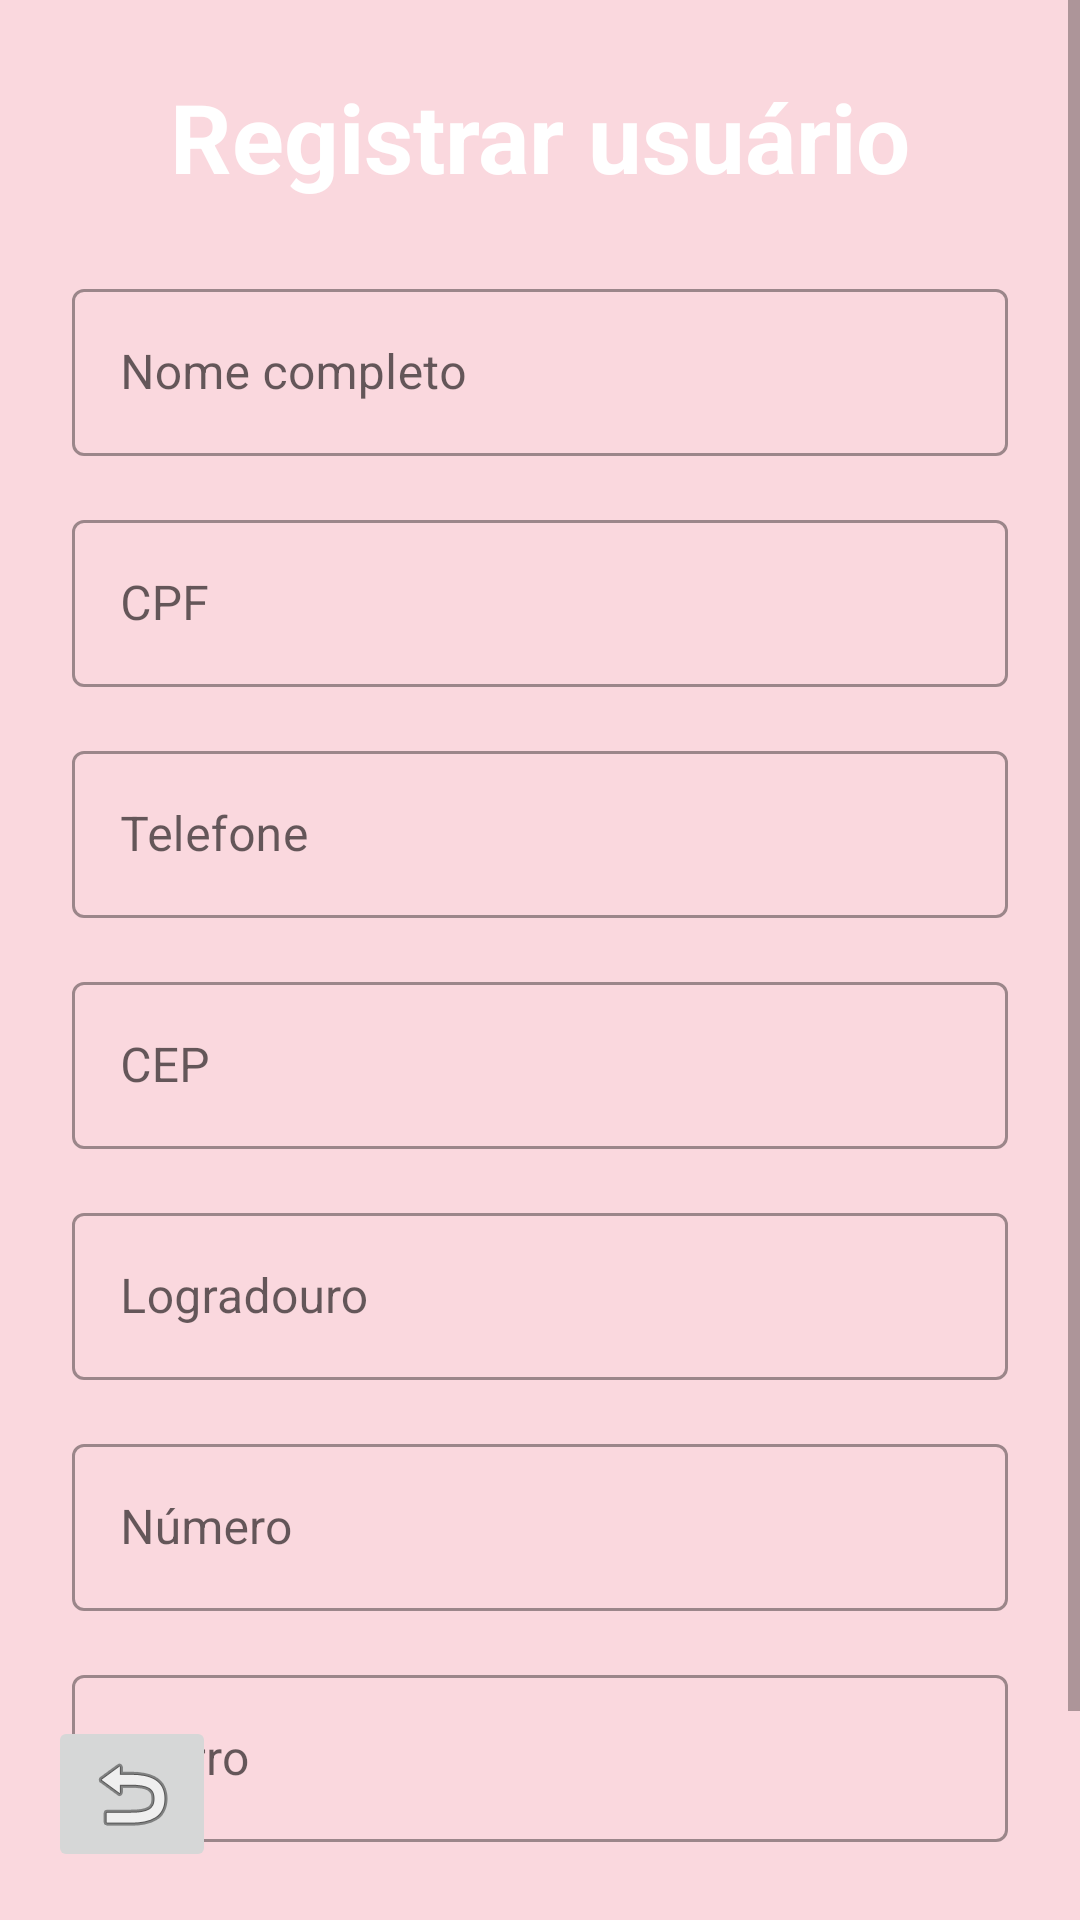

Write the Android layout XML for this screen, with the resource values it uses.
<!-- AndroidManifest.xml: application theme Theme.BelaArtes -->
<!-- res/layout/activity_tela_register.xml -->
<?xml version="1.0" encoding="utf-8"?>
<androidx.constraintlayout.widget.ConstraintLayout
    xmlns:android="http://schemas.android.com/apk/res/android"
    xmlns:app="http://schemas.android.com/apk/res-auto"
    xmlns:tools="http://schemas.android.com/tools"
    android:layout_width="match_parent"
    android:layout_height="match_parent"
    android:background="@color/pink"
    tools:context=".ui.cliente.RegisterClientActivity">

    <ScrollView
        android:layout_width="0dp"
        android:layout_height="0dp"
        android:fillViewport="true"
        app:layout_constraintTop_toTopOf="parent"
        app:layout_constraintBottom_toBottomOf="parent"
        app:layout_constraintStart_toStartOf="parent"
        app:layout_constraintEnd_toEndOf="parent">

        <LinearLayout
            android:layout_width="match_parent"
            android:layout_height="wrap_content"
            android:orientation="vertical"
            android:gravity="center_horizontal"
            android:padding="24dp">

            
            <TextView
                android:layout_width="match_parent"
                android:layout_height="wrap_content"
                android:text="Registrar usuário"
                android:textColor="@color/white"
                android:textSize="32sp"
                android:textStyle="bold"
                android:gravity="center"
                android:layout_marginBottom="24dp" />

            
            <com.google.android.material.textfield.TextInputLayout
                style="@style/Widget.MaterialComponents.TextInputLayout.OutlinedBox"
                android:layout_width="match_parent"
                android:layout_height="wrap_content"
                android:layout_marginBottom="16dp">

                <com.google.android.material.textfield.TextInputEditText
                    android:id="@+id/register_name"
                    android:layout_width="match_parent"
                    android:layout_height="wrap_content"
                    android:hint="Nome completo"/>
            </com.google.android.material.textfield.TextInputLayout>

            
            <com.google.android.material.textfield.TextInputLayout
                style="@style/Widget.MaterialComponents.TextInputLayout.OutlinedBox"
                android:layout_width="match_parent"
                android:layout_height="wrap_content"
                android:layout_marginBottom="16dp">

                <com.google.android.material.textfield.TextInputEditText
                    android:id="@+id/register_cpf"
                    android:layout_width="match_parent"
                    android:layout_height="wrap_content"
                    android:hint="CPF"
                    android:inputType="number" />
            </com.google.android.material.textfield.TextInputLayout>

            
            <com.google.android.material.textfield.TextInputLayout
                style="@style/Widget.MaterialComponents.TextInputLayout.OutlinedBox"
                android:layout_width="match_parent"
                android:layout_height="wrap_content"
                android:layout_marginBottom="16dp">

                <com.google.android.material.textfield.TextInputEditText
                    android:id="@+id/register_phone"
                    android:layout_width="match_parent"
                    android:layout_height="wrap_content"
                    android:hint="Telefone"
                    android:inputType="number" />
            </com.google.android.material.textfield.TextInputLayout>

            
            <com.google.android.material.textfield.TextInputLayout
                android:id="@+id/til_cep"
                style="@style/Widget.MaterialComponents.TextInputLayout.OutlinedBox"
                android:layout_width="match_parent"
                android:layout_height="wrap_content"
                android:layout_marginBottom="16dp"
                app:endIconMode="custom"
                app:endIconDrawable="@drawable/magnifying_glass">

                <com.google.android.material.textfield.TextInputEditText
                    android:id="@+id/register_city_cep"
                    android:layout_width="match_parent"
                    android:layout_height="wrap_content"
                    android:hint="CEP"
                    android:inputType="number" />
            </com.google.android.material.textfield.TextInputLayout>

            
            <com.google.android.material.textfield.TextInputLayout
                style="@style/Widget.MaterialComponents.TextInputLayout.OutlinedBox"
                android:layout_width="match_parent"
                android:layout_height="wrap_content"
                android:layout_marginBottom="16dp">

                <com.google.android.material.textfield.TextInputEditText
                    android:id="@+id/register_city_logradouro"
                    android:layout_width="match_parent"
                    android:layout_height="wrap_content"
                    android:hint="Logradouro"
                    android:enabled="false"/>
            </com.google.android.material.textfield.TextInputLayout>

            
            <com.google.android.material.textfield.TextInputLayout
                style="@style/Widget.MaterialComponents.TextInputLayout.OutlinedBox"
                android:layout_width="match_parent"
                android:layout_height="wrap_content"
                android:layout_marginBottom="16dp">

                <com.google.android.material.textfield.TextInputEditText
                    android:id="@+id/register_city_numero"
                    android:layout_width="match_parent"
                    android:layout_height="wrap_content"
                    android:hint="Número"
                    android:inputType="number" />
            </com.google.android.material.textfield.TextInputLayout>

            
            <com.google.android.material.textfield.TextInputLayout
                style="@style/Widget.MaterialComponents.TextInputLayout.OutlinedBox"
                android:layout_width="match_parent"
                android:layout_height="wrap_content"
                android:layout_marginBottom="16dp">

                <com.google.android.material.textfield.TextInputEditText
                    android:id="@+id/register_city_bairro"
                    android:layout_width="match_parent"
                    android:layout_height="wrap_content"
                    android:hint="Bairro"
                    android:enabled="false"/>
            </com.google.android.material.textfield.TextInputLayout>

            
            <com.google.android.material.button.MaterialButton
                android:id="@+id/btn_register_proximo"
                android:layout_width="match_parent"
                android:layout_height="wrap_content"
                android:layout_marginTop="16dp"
                android:text="Próximo"
                app:cornerRadius="20dp"
                android:backgroundTint="@color/rosa_tracejado"
                android:textColor="@color/white" />
        </LinearLayout>
    </ScrollView>

    
    <ImageButton
        android:id="@+id/imageView4"
        android:layout_width="wrap_content"
        android:layout_height="wrap_content"
        android:src="@android:drawable/ic_menu_revert"
        app:layout_constraintBottom_toBottomOf="parent"
        app:layout_constraintStart_toStartOf="parent"
        android:layout_marginStart="16dp"
        android:layout_marginBottom="16dp" />
</androidx.constraintlayout.widget.ConstraintLayout>
<!-- resources referenced by this layout -->
<resources>
  <color name="pink">#FAD8DE</color>
  <color name="rosa_tracejado">#FFB6C1</color>
  <color name="white">#FFFFFFFF</color>
  <style name="Theme.BelaArtes" parent="Base.Theme.BelaArtes" />
  <style name="Base.Theme.BelaArtes" parent="Theme.MaterialComponents.Light.NoActionBar">
          
          <item name="android:forceDarkAllowed" tools:targetApi="q">false</item>
      </style>
</resources>
